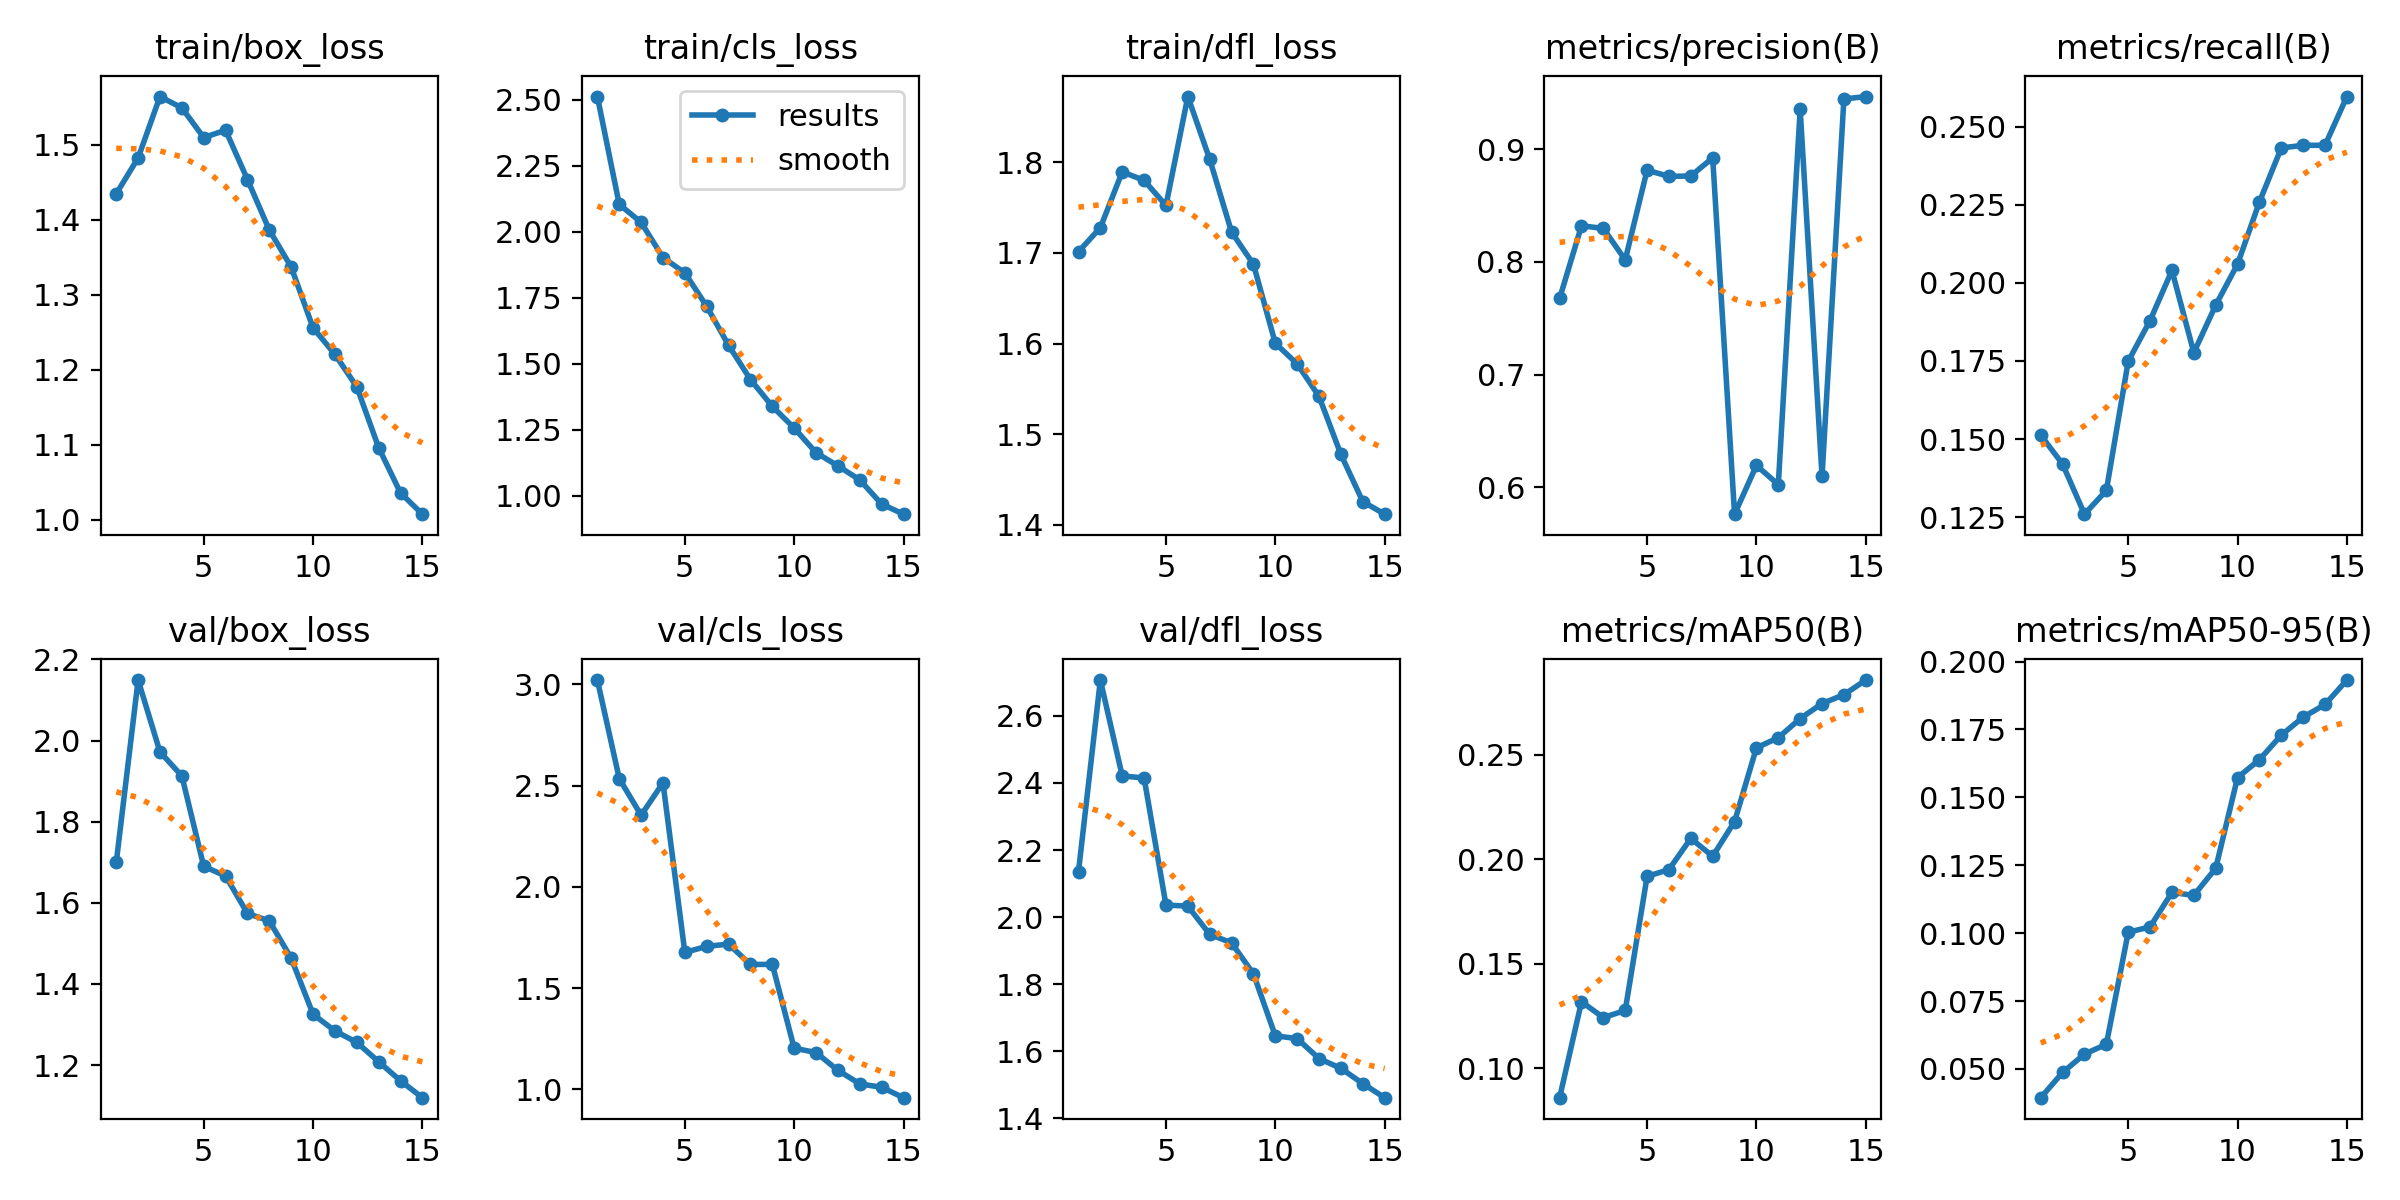

Source data for this figure (header and first rows):
epoch, train/box_loss, train/cls_loss, train/dfl_loss, metrics/precision(B), metrics/recall(B), metrics/mAP50(B), metrics/mAP50-95(B), val/box_loss, val/cls_loss, val/dfl_loss, lr/pg0, lr/pg1, lr/pg2
1, 1.435, 2.513, 1.701, 0.7676, 0.1513, 0.08584, 0.03943, 1.7, 3.021, 2.136, 0.0004727, 0.0004727, 0.0004727
2, 1.483, 2.104, 1.728, 0.8321, 0.142, 0.1317, 0.04871, 2.149, 2.535, 2.707, 0.0008864, 0.0008864, 0.0008864
3, 1.565, 2.036, 1.789, 0.8297, 0.126, 0.1241, 0.05548, 1.972, 2.353, 2.421, 0.001237, 0.001237, 0.001237
4, 1.549, 1.902, 1.78, 0.8018, 0.1336, 0.1276, 0.05909, 1.913, 2.514, 2.415, 0.001146, 0.001146, 0.001146
5, 1.51, 1.844, 1.752, 0.8815, 0.1749, 0.1917, 0.1003, 1.69, 1.676, 2.036, 0.001146, 0.001146, 0.001146
6, 1.52, 1.717, 1.873, 0.8759, 0.188, 0.195, 0.1023, 1.666, 1.706, 2.033, 0.001052, 0.001052, 0.001052
7, 1.454, 1.57, 1.803, 0.8763, 0.204, 0.2099, 0.115, 1.574, 1.717, 1.949, 0.0009574, 0.0009574, 0.0009574
8, 1.386, 1.44, 1.723, 0.8924, 0.1777, 0.2013, 0.1139, 1.555, 1.617, 1.923, 0.0008631, 0.0008631, 0.0008631
9, 1.337, 1.338, 1.687, 0.576, 0.1928, 0.2179, 0.1239, 1.463, 1.617, 1.831, 0.0007688, 0.0007688, 0.0007688
10, 1.256, 1.256, 1.6, 0.6193, 0.206, 0.2532, 0.1573, 1.325, 1.203, 1.646, 0.0006745, 0.0006745, 0.0006745
11, 1.221, 1.163, 1.577, 0.6023, 0.2259, 0.2581, 0.1639, 1.284, 1.182, 1.638, 0.0005802, 0.0005802, 0.0005802
12, 1.177, 1.113, 1.542, 0.9355, 0.2432, 0.2672, 0.1729, 1.256, 1.094, 1.578, 0.0004859, 0.0004859, 0.0004859
13, 1.096, 1.059, 1.478, 0.6095, 0.244, 0.2744, 0.1795, 1.208, 1.027, 1.549, 0.0003916, 0.0003916, 0.0003916
14, 1.036, 0.9678, 1.426, 0.9446, 0.244, 0.2786, 0.1842, 1.161, 1.01, 1.504, 0.0002972, 0.0002972, 0.0002972
15, 1.007, 0.9295, 1.412, 0.9468, 0.2596, 0.2857, 0.1932, 1.12, 0.9589, 1.462, 0.0002029, 0.0002029, 0.0002029
